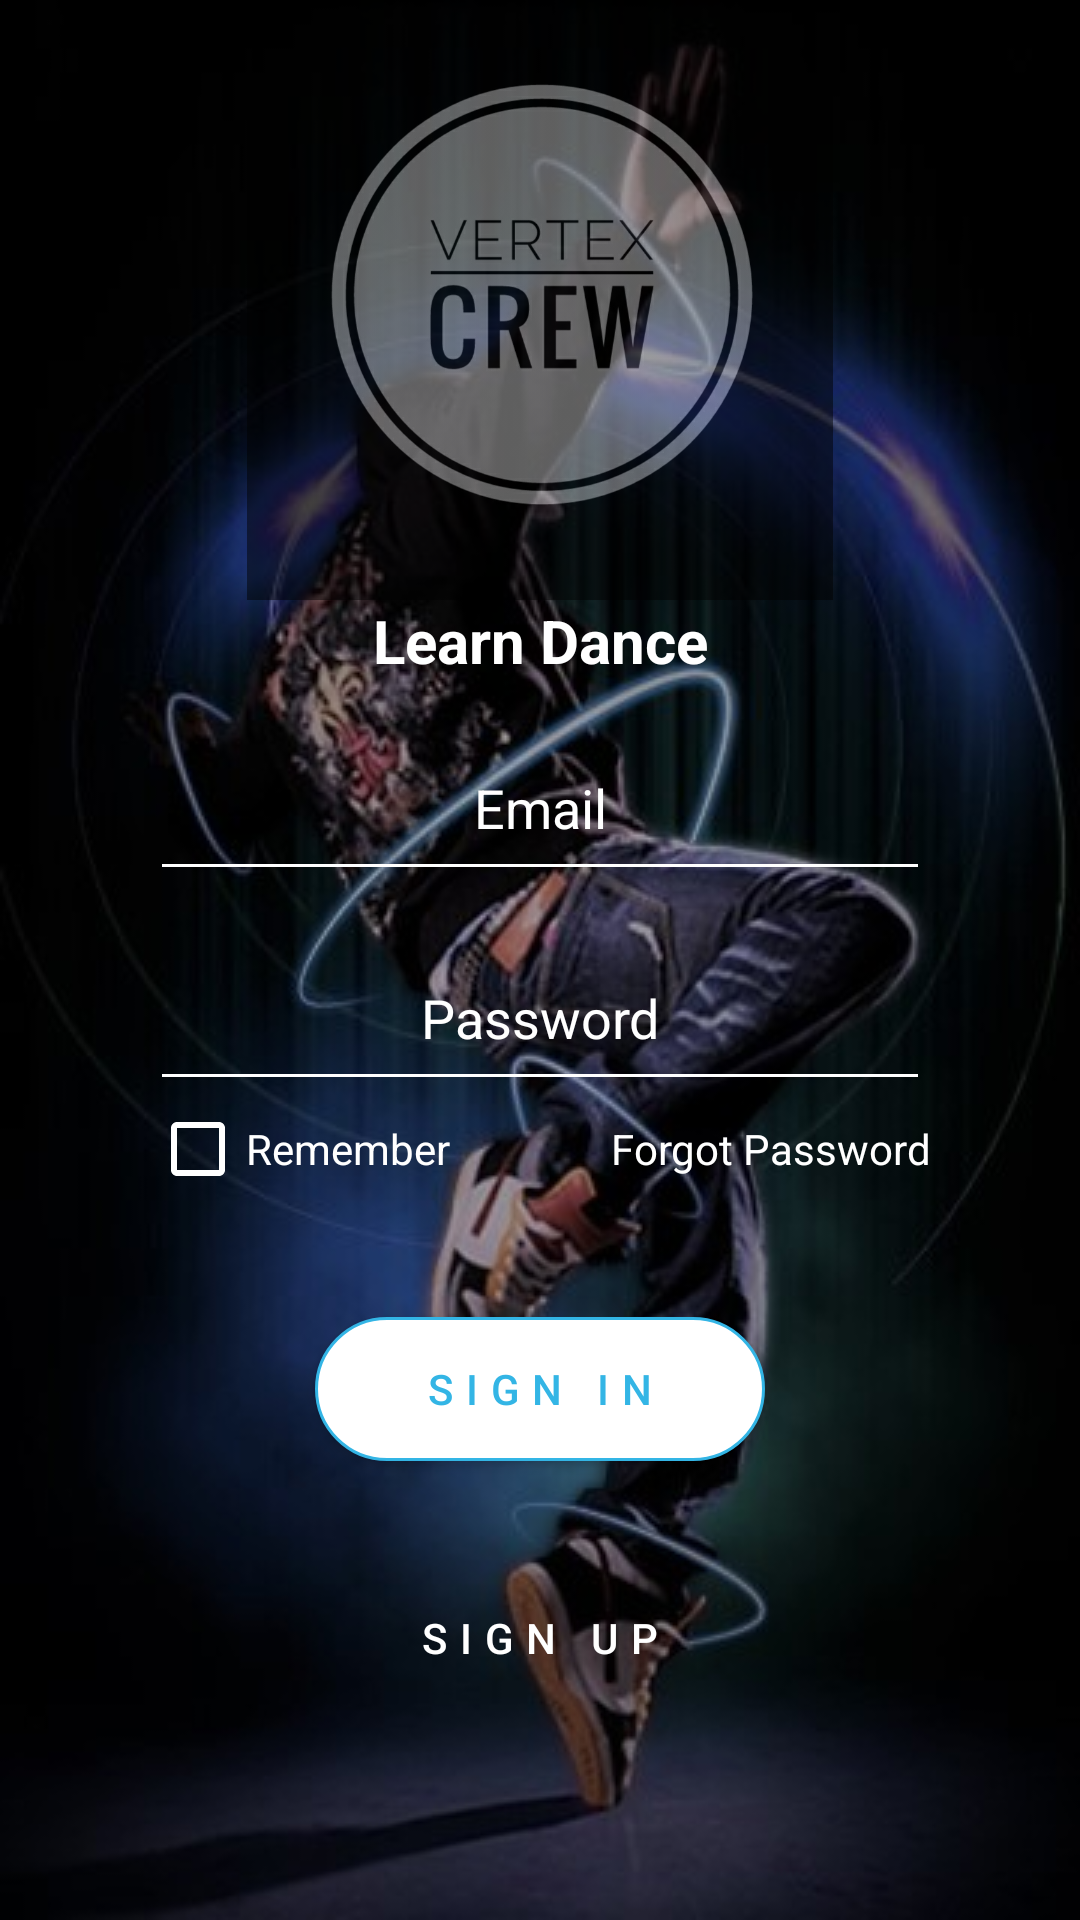

Android layout source for this screen:
<!-- AndroidManifest.xml: application theme AppTheme -->
<!-- res/layout/activity_main.xml -->
<?xml version="1.0" encoding="utf-8"?>
<ScrollView xmlns:android="http://schemas.android.com/apk/res/android"
    xmlns:app="http://schemas.android.com/apk/res-auto"
    xmlns:tools="http://schemas.android.com/tools"
    android:layout_width="match_parent"
    android:layout_height="match_parent"
    android:background="@drawable/bg1"
    tools:context=".MainActivity">

<LinearLayout
    android:orientation="vertical"
    android:layout_width="match_parent"
    android:layout_height="match_parent">

    <RelativeLayout
        android:layout_width="match_parent"
        android:layout_height="200dp">
        <ImageView
            android:layout_width="match_parent"
            android:layout_height="200dp"
            android:layout_centerInParent="true"
            android:src="@drawable/logo2"
            android:alpha="0.5"></ImageView>


    </RelativeLayout>
    <TextView
        android:layout_width="match_parent"
        android:layout_height="wrap_content"
        android:text="Learn Dance"
        android:gravity="center_horizontal"
        android:textColor="@android:color/white"
        android:textSize="20dp"
        android:textStyle="bold"/>
    <EditText
        android:id="@+id/loginEmail"
        android:hint="Email"
        android:textColor="@android:color/white"
        android:gravity="center_horizontal"
        android:backgroundTint="@android:color/white"
        android:textColorHint="@android:color/white"
        android:layout_width="match_parent"
        android:layout_height="50dp"
        android:layout_marginTop="20dp"
        android:layout_marginLeft="50dp"
        android:layout_marginRight="50dp"/>

    <EditText
        android:id="@+id/password"
        android:hint="Password"
        android:inputType="textPassword"
        android:textColor="@android:color/white"
        android:gravity="center_horizontal"
        android:backgroundTint="@android:color/white"
        android:textColorHint="@android:color/white"
        android:layout_width="match_parent"
        android:layout_height="50dp"
        android:layout_marginTop="20dp"
        android:layout_marginLeft="50dp"
        android:layout_marginRight="50dp"/>
    <LinearLayout
        android:paddingLeft="50dp"
        android:paddingRight="50dp"
        android:layout_width="match_parent"
        android:layout_height="wrap_content"
        android:orientation="horizontal">
        <CheckBox
            android:id="@+id/checkbox"
            android:layout_width="0dp"
            android:layout_height="wrap_content"
            android:textColor="@android:color/white"
            android:text="Remember"
            android:layout_weight="1"
            android:buttonTint="@android:color/white"/>
        <TextView
            android:id="@+id/forgot"
            android:layout_width="0dp"
            android:layout_weight="1"
            android:gravity="right"
            android:layout_height="wrap_content"
            android:textColor="@android:color/white"
            android:text="Forgot Password"/>

    </LinearLayout>

    <Button
        android:id="@+id/signin"
        android:textColor="@android:color/holo_blue_light"
        android:layout_marginTop="40dp"
        android:layout_gravity="center_horizontal"
        android:layout_width="150dp"
        android:layout_height="wrap_content"
        android:letterSpacing="0.3"
        android:background="@drawable/shape_button_login"
        android:text="SIGN IN"/>


    <Button
        android:id="@+id/signup"
        android:layout_width="150dp"
        android:layout_height="wrap_content"
        android:layout_gravity="center_horizontal"
        android:layout_marginTop="35dp"
        android:background="@drawable/shape_signup_button"
        android:letterSpacing="0.3"
        android:text="SIGN UP"
        android:textColor="@android:color/white" />
    <ProgressBar
        android:id="@+id/progress"
        android:layout_marginLeft="175dp"
        android:visibility="invisible"
        android:layout_width="50dp"
        android:layout_height="50dp"/>
</LinearLayout>


</ScrollView>
<!-- resources referenced by this layout -->
<resources>
  <!-- drawable bg1: jpg bitmap (drawable, 57708 bytes) -->
  <!-- drawable logo2: png bitmap (drawable, 62976 bytes) -->
  <!-- drawable shape_button_login (drawable) -->
  <?xml version="1.0" encoding="utf-8"?>
  <shape android:shape="rectangle"
      xmlns:android="http://schemas.android.com/apk/res/android">
     <solid android:color="@android:color/white"/>
      <corners android:radius="999dp"/>
      <stroke android:color="@android:color/holo_blue_light" android:width="1dp"></stroke>
  </shape>
  <!-- drawable shape_signup_button (drawable) -->
  <?xml version="1.0" encoding="utf-8"?>
  <shape android:shape="rectangle"
      xmlns:android="http://schemas.android.com/apk/res/android">
      <solid android:color="@android:color/transparent"/>
  
  </shape>
  <style name="AppTheme" parent="Theme.AppCompat.Light.DarkActionBar">
          
          <item name="colorPrimary">#18FFFF</item>
          <item name="colorPrimaryDark">@color/colorAccent</item>
          <item name="colorAccent">#448AFF</item>
      </style>
  <!-- not gathered from this repository: default colours our renderer supplied (Android Studio template values) -->
  <color name="colorAccent">#FF03DAC5</color>
</resources>
